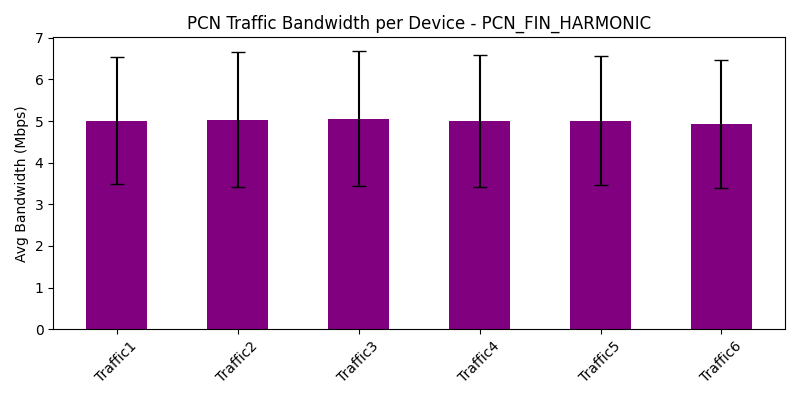

The table this chart was drawn from, first rows:
traffic_device, avg_bandwidth_Mbps, var_bandwidth_Mbps
Traffic1, 5.012, 2.298
Traffic2, 5.035, 2.64
Traffic3, 5.058, 2.619
Traffic4, 5.01, 2.518
Traffic5, 5.008, 2.384
Traffic6, 4.924, 2.384
